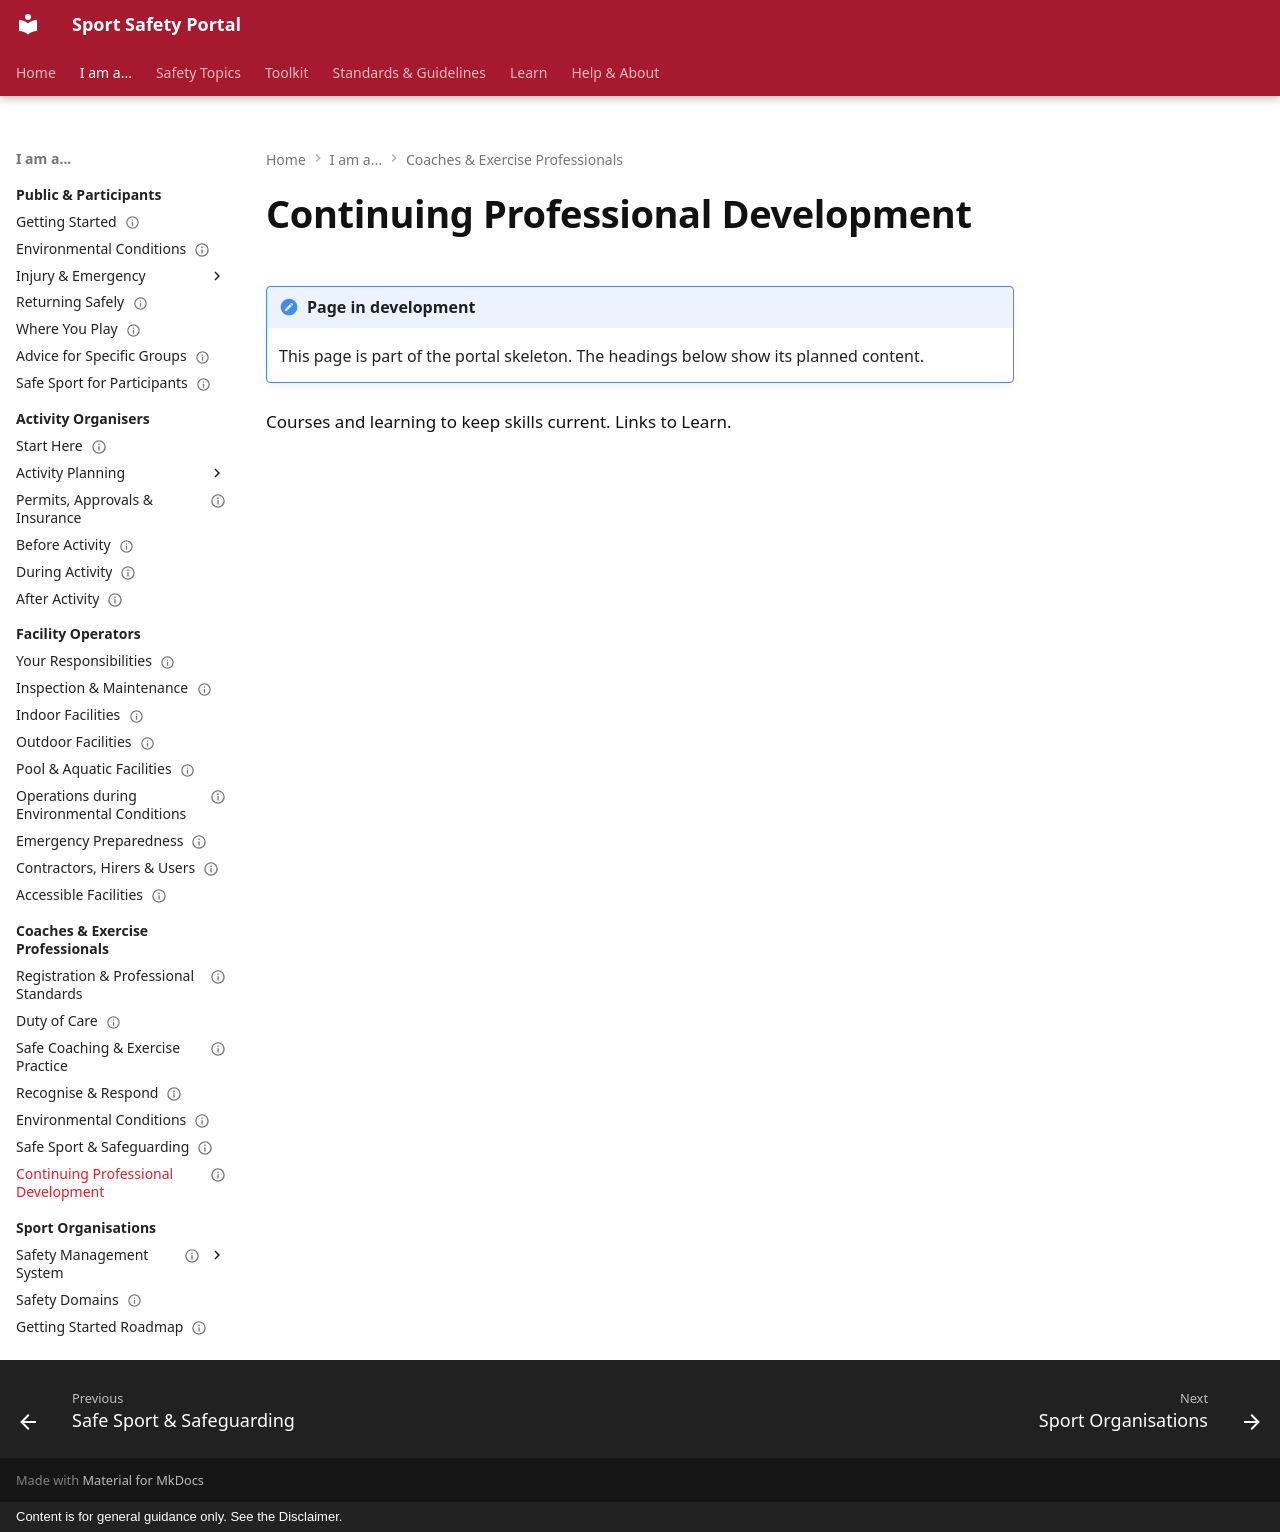

repository: sportsafetysandbox/sportsafety · page: coaches-exercise-professionals/cpd/index.html · generator: mkdocs · copyright: Content is for general guidance only. See the Disclaimer.

---
status: placeholder
---

# Continuing Professional Development

!!! note "Page in development"
    This page is part of the portal skeleton. The headings below show its planned content.

Courses and learning to keep skills current. Links to Learn.
